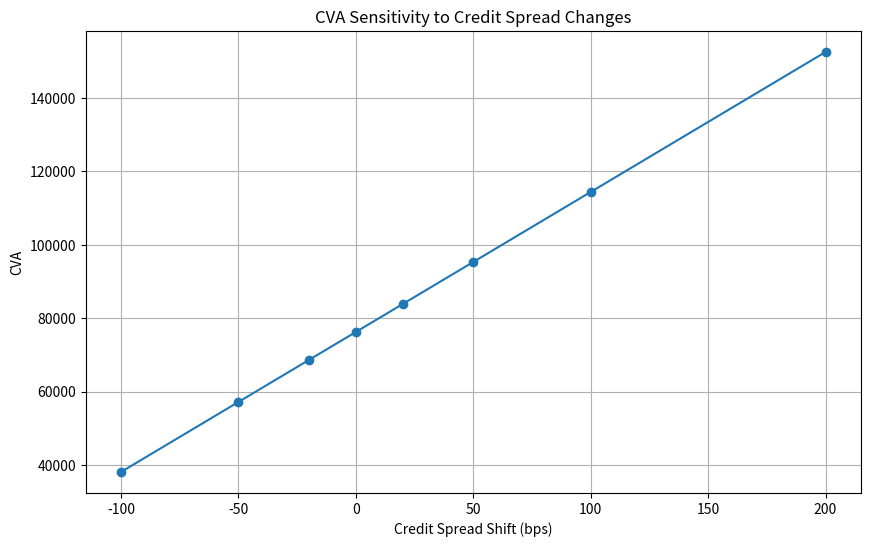

Generate this figure with matplotlib:
import numpy as np
import pandas as pd
import matplotlib.pyplot as plt
from scipy.interpolate import interp1d

class CreditCurve:
    """信用曲线构建与操作"""
    def __init__(self, tenors, survival_probs):
        """
        参数:
            tenors: 期限点列表（年）
            survival_probs: 对应的生存概率
        """
        self.tenors = np.array(tenors)
        self.survival_probs = np.array(survival_probs)
        self._build_curve()
    
    def _build_curve(self):
        """构建插值曲线"""
        self.curve = interp1d(
            self.tenors, 
            self.survival_probs, 
            kind='linear', 
            bounds_error=False, 
            fill_value=(self.survival_probs[0], self.survival_probs[-1])
        )
    
    def get_survival_prob(self, t):
        """获取t时刻的生存概率"""
        return self.curve(t)
    
    def get_default_prob(self, t1, t2):
        """获取t1到t2期间的违约概率"""
        return self.get_survival_prob(t1) - self.get_survival_prob(t2)
    
    def shift_curve(self, shift_bps):
        """平行移动信用曲线（用于敏感性分析）"""
        # 转换基点到小数
        shift_decimal = shift_bps / 10000
        
        # 计算调整后的生存概率（简化模型）
        adjusted_probs = np.maximum(0, np.minimum(1, self.survival_probs - shift_decimal * self.tenors))
        
        return CreditCurve(self.tenors, adjusted_probs)

class XVACalculator:
    """XVA计算引擎"""
    def __init__(self):
        self.results = {}
    
    def calculate_cva(self, exposure_profile, credit_curve, recovery_rate=0.4, discount_curve=None):
        """计算信用估值调整(CVA)
        
        参数:
            exposure_profile: 预期暴露时间序列字典 {time: exposure}
            credit_curve: CreditCurve实例
            recovery_rate: 回收率
            discount_curve: 折现曲线函数，默认为无风险折现
        """
        times = np.array(list(exposure_profile.keys()))
        exposures = np.array(list(exposure_profile.values()))
        
        # 违约概率
        sorted_idx = np.argsort(times)
        sorted_times = times[sorted_idx]
        sorted_exposures = exposures[sorted_idx]
        
        # 违约损失率
        lgd = 1 - recovery_rate
        
        # 计算CVA
        cva = 0
        for i in range(len(sorted_times)-1):
            t1 = sorted_times[i]
            t2 = sorted_times[i+1]
            
            # t1到t2期间的违约概率
            pd = credit_curve.get_default_prob(t1, t2)
            
            # 该期间的平均暴露
            avg_exposure = (sorted_exposures[i] + sorted_exposures[i+1]) / 2
            
            # 折现因子（如果提供了折现曲线）
            if discount_curve is not None:
                discount_factor = discount_curve((t1 + t2) / 2)
            else:
                discount_factor = 1  # 简化处理
            
            # 累加当前期间的CVA贡献
            cva += lgd * pd * avg_exposure * discount_factor
        
        return cva
    
    def calculate_dva(self, exposure_profile, own_credit_curve, recovery_rate=0.4, discount_curve=None):
        """计算负债估值调整(DVA)"""
        # DVA可视为负的CVA，使用相反的暴露
        negative_exposure = {t: -e for t, e in exposure_profile.items()}
        dva = self.calculate_cva(negative_exposure, own_credit_curve, recovery_rate, discount_curve)
        return dva
    
    def calculate_fva(self, exposure_profile, funding_spread, discount_curve=None):
        """计算融资估值调整(FVA)
        
        参数:
            exposure_profile: 预期暴露时间序列
            funding_spread: 融资利差（年化基点）
            discount_curve: 折现曲线
        """
        times = np.array(list(exposure_profile.keys()))
        exposures = np.array(list(exposure_profile.values()))
        
        # 转换融资利差为小数
        funding_spread_decimal = funding_spread / 10000
        
        # 计算FVA
        fva = 0
        sorted_idx = np.argsort(times)
        sorted_times = times[sorted_idx]
        sorted_exposures = exposures[sorted_idx]
        
        for i in range(len(sorted_times)-1):
            t1 = sorted_times[i]
            t2 = sorted_times[i+1]
            
            # 该期间的时长
            dt = t2 - t1
            
            # 该期间的平均暴露
            avg_exposure = (sorted_exposures[i] + sorted_exposures[i+1]) / 2
            
            # 折现因子
            if discount_curve is not None:
                discount_factor = discount_curve((t1 + t2) / 2)
            else:
                discount_factor = 1
            
            # 融资成本
            funding_cost = avg_exposure * funding_spread_decimal * dt
            
            # 累加当前期间的FVA贡献
            fva += funding_cost * discount_factor
        
        return fva
    
    def run_sensitivity_analysis(self, exposure_profile, credit_curve, 
                               recovery_rate=0.4, discount_curve=None, 
                               spread_shifts=[-50, -25, 0, 25, 50, 100]):
        """信用利差敏感性分析"""
        sensitivity_results = []
        
        for shift in spread_shifts:
            # 移动信用曲线
            shifted_curve = credit_curve.shift_curve(shift)
            
            # 计算新的CVA
            cva = self.calculate_cva(exposure_profile, shifted_curve, recovery_rate, discount_curve)
            
            sensitivity_results.append({
                'Spread Shift (bps)': shift,
                'CVA': cva
            })
        
        return pd.DataFrame(sensitivity_results)
    
    def plot_sensitivity_analysis(self, sensitivity_df, title):
        """绘制敏感性分析结果"""
        plt.figure(figsize=(10, 6))
        
        plt.plot(sensitivity_df['Spread Shift (bps)'], sensitivity_df['CVA'], marker='o')
        
        plt.title(title)
        plt.xlabel('Credit Spread Shift (bps)')
        plt.ylabel('CVA')
        plt.grid(True)
        plt.savefig('cva_sensitivity.png')
        plt.show()

# 使用示例
if __name__ == "__main__":
    # 创建信用曲线
    tenors = [0.0, 0.5, 1.0, 2.0, 3.0, 5.0, 7.0, 10.0]
    survival_probs = [1.0, 0.99, 0.98, 0.96, 0.94, 0.90, 0.86, 0.80]
    credit_curve = CreditCurve(tenors, survival_probs)
    
    # 创建示例暴露曲线
    times = np.linspace(0, 10, 21)
    # 假设的暴露模式：先上升后下降
    exposures = 1000000 * np.sin(np.pi * times / 10)
    exposure_profile = dict(zip(times, exposures))
    
    # 创建XVA计算器
    xva_calculator = XVACalculator()
    
    # 计算CVA
    cva = xva_calculator.calculate_cva(exposure_profile, credit_curve)
    print(f"CVA: ${cva:.2f}")
    
    # 计算DVA (假设银行自身的信用曲线略差)
    own_survival_probs = [1.0, 0.985, 0.97, 0.94, 0.91, 0.85, 0.80, 0.72]
    own_credit_curve = CreditCurve(tenors, own_survival_probs)
    dva = xva_calculator.calculate_dva(exposure_profile, own_credit_curve)
    print(f"DVA: ${dva:.2f}")
    
    # 计算FVA
    funding_spread = 50  # 50 bps
    fva = xva_calculator.calculate_fva(exposure_profile, funding_spread)
    print(f"FVA: ${fva:.2f}")
    
    # 计算总XVA
    total_xva = cva - dva + fva
    print(f"Total XVA: ${total_xva:.2f}")
    
    # 运行敏感性分析
    sensitivity_results = xva_calculator.run_sensitivity_analysis(
        exposure_profile, credit_curve, 
        spread_shifts=[-100, -50, -20, 0, 20, 50, 100, 200]
    )
    
    # 绘制敏感性分析结果
    xva_calculator.plot_sensitivity_analysis(
        sensitivity_results, 
        'CVA Sensitivity to Credit Spread Changes'
    ) 